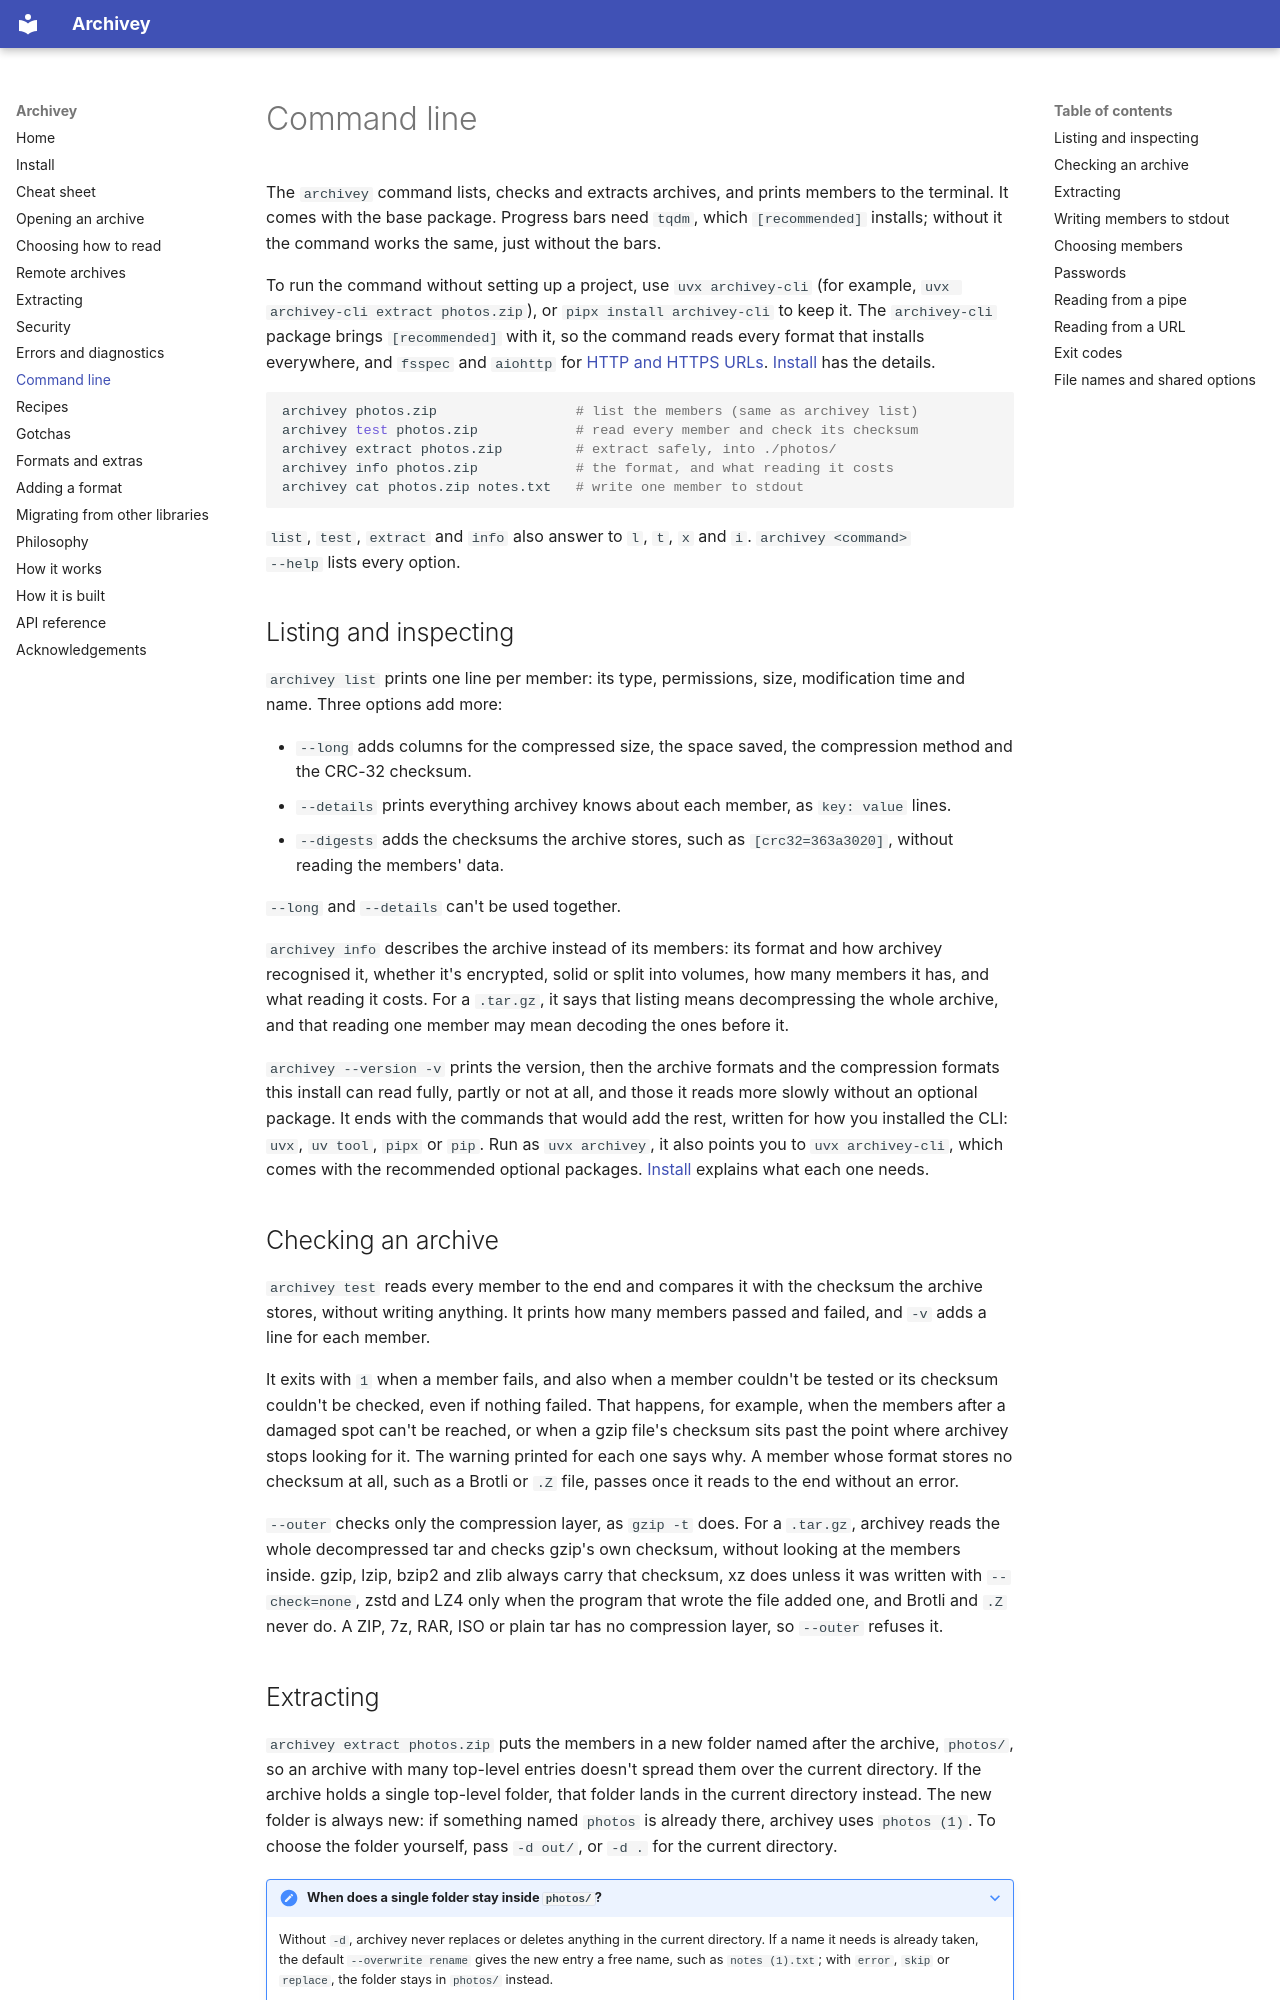

repository: archivey-dev/archivey · page: cli/index.html · generator: mkdocs

# Command line

The `archivey` command lists, checks and extracts archives, and prints members to the terminal. It
comes with the base package. Progress bars need `tqdm`, which `[recommended]` installs; without it
the command works the same, just without the bars.

To run the command without setting up a project, use `uvx archivey-cli` (for example,
`uvx archivey-cli extract photos.zip`), or `pipx install archivey-cli` to keep it. The
`archivey-cli` package brings `[recommended]` with it, so the command reads every format that
installs everywhere, and `fsspec` and `aiohttp` for [HTTP and HTTPS URLs](#reading-from-a-url).
[Install](install.md) has the details.

```bash
archivey photos.zip                 # list the members (same as archivey list)
archivey test photos.zip            # read every member and check its checksum
archivey extract photos.zip         # extract safely, into ./photos/
archivey info photos.zip            # the format, and what reading it costs
archivey cat photos.zip notes.txt   # write one member to stdout
```

`list`, `test`, `extract` and `info` also answer to `l`, `t`, `x` and `i`. `archivey <command>
--help` lists every option.

## Listing and inspecting

`archivey list` prints one line per member: its type, permissions, size, modification time and
name. Three options add more:

- `--long` adds columns for the compressed size, the space saved, the compression method and the
  CRC-32 checksum.
- `--details` prints everything archivey knows about each member, as `key: value` lines.
- `--digests` adds the checksums the archive stores, such as `[crc32=363a3020]`, without reading
  the members' data.

`--long` and `--details` can't be used together.

`archivey info` describes the archive instead of its members: its format and how archivey
recognised it, whether it's encrypted, solid or split into volumes, how many members it has, and
what reading it costs. For a `.tar.gz`, it says that listing means decompressing the whole archive,
and that reading one member may mean decoding the ones before it.

`archivey --version -v` prints the version, then the archive formats and the compression formats
this install can read fully, partly or not at all, and those it reads more slowly without an
optional package. It ends with the commands that would add the rest, written for how you installed
the CLI: `uvx`, `uv tool`, `pipx` or `pip`. Run as `uvx archivey`, it also points you to
`uvx archivey-cli`, which comes with the recommended optional packages.
[Install](install.md#checking-what-an-install-can-read) explains what each one needs.

## Checking an archive

`archivey test` reads every member to the end and compares it with the checksum the archive
stores, without writing anything. It prints how many members passed and failed, and `-v` adds a
line for each member.

It exits with `1` when a member fails, and also when a member couldn't be tested or its checksum
couldn't be checked, even if nothing failed. That happens, for example, when the members after a
damaged spot can't be reached, or when a gzip file's checksum sits past the point where archivey
stops looking for it. The warning printed for each one says why. A member whose format stores no
checksum at all, such as a Brotli or `.Z` file, passes once it reads to the end without an error.

`--outer` checks only the compression layer, as `gzip -t` does. For a `.tar.gz`, archivey reads the
whole decompressed tar and checks gzip's own checksum, without looking at the members inside. gzip,
lzip, bzip2 and zlib always carry that checksum, xz does unless it was written with `--check=none`,
zstd and LZ4 only when the program that wrote the file added one, and Brotli and `.Z` never do. A
ZIP, 7z, RAR, ISO or plain tar has no compression layer, so `--outer` refuses it.
